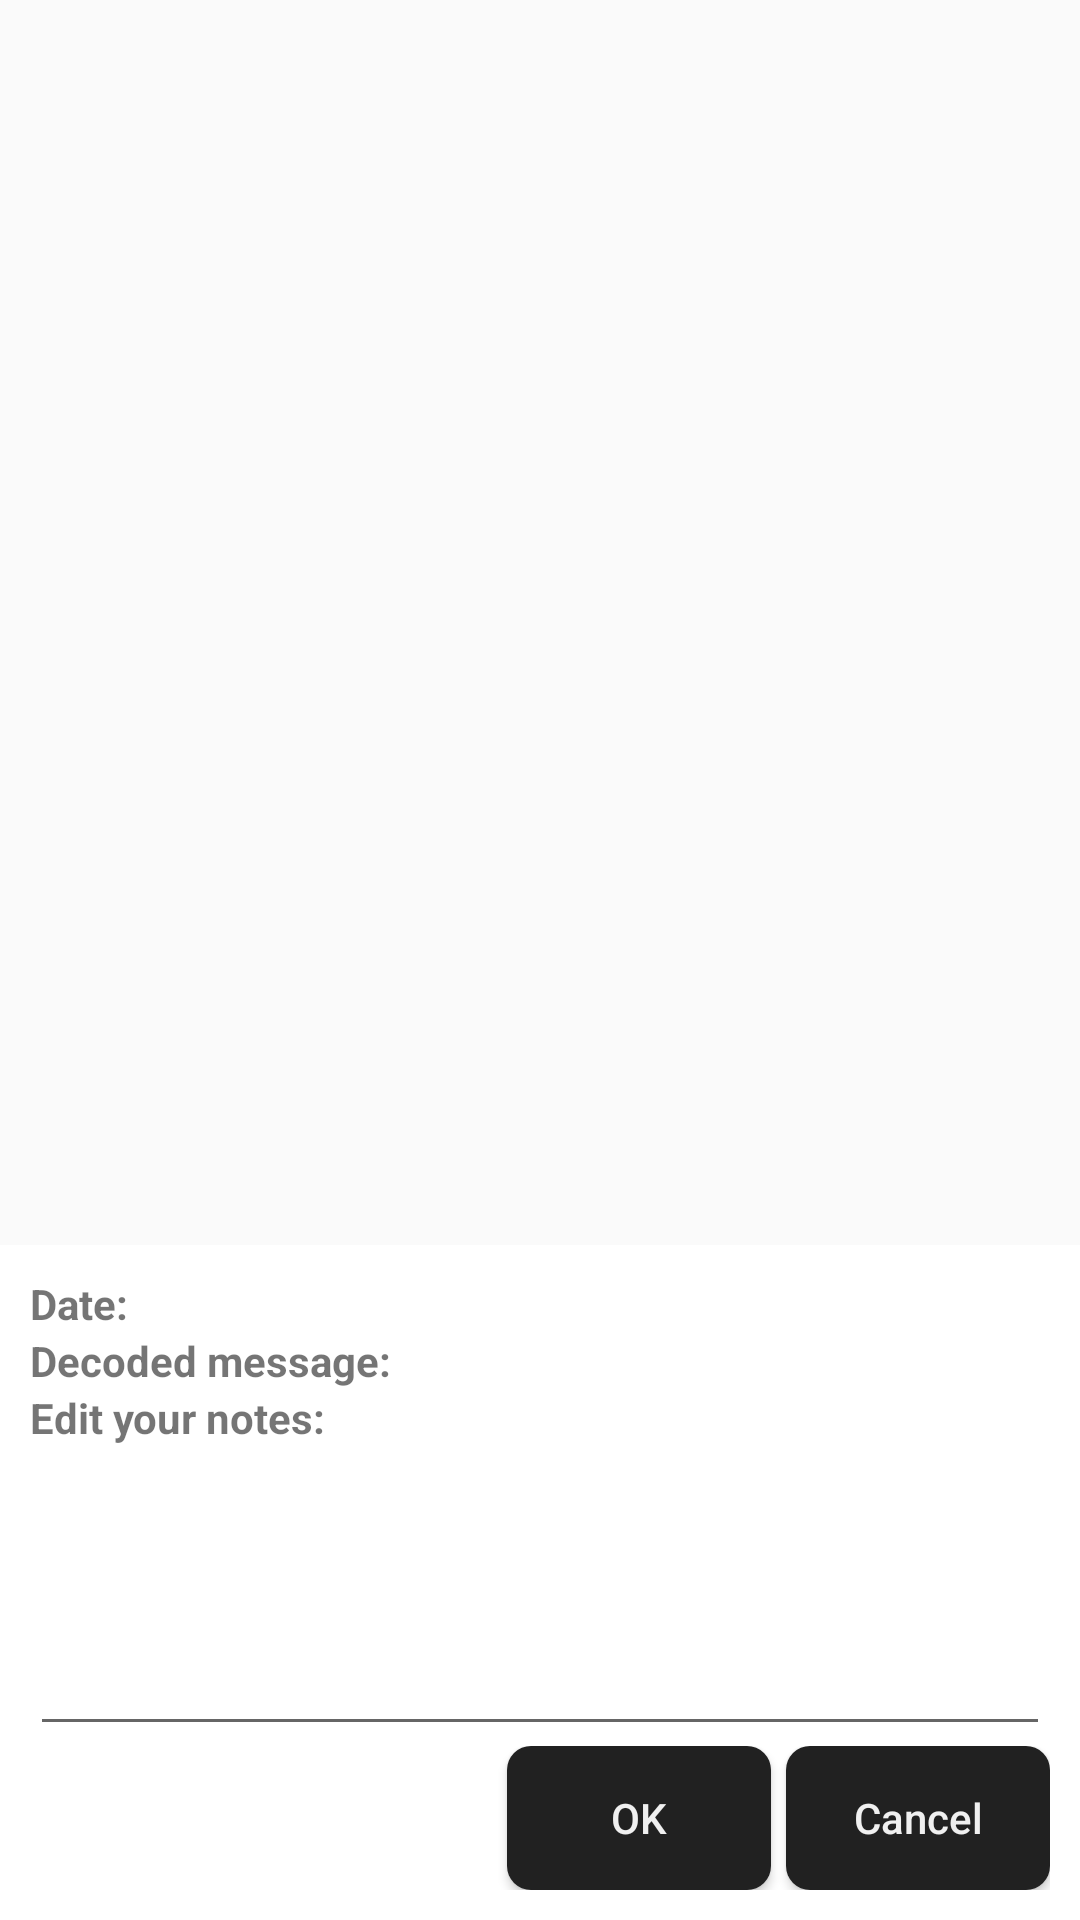

The Android layout XML behind this screen, and the referenced resources:
<!-- AndroidManifest.xml: application theme AppTheme -->
<!-- res/layout/edit_popup_fragment.xml -->
<?xml version="1.0" encoding="utf-8"?>
<LinearLayout
    xmlns:android="http://schemas.android.com/apk/res/android"
    android:id="@+id/edit_popup"
    android:layout_width="match_parent"
    android:layout_height="match_parent"
    android:orientation="vertical">

    <View
        android:layout_width="match_parent"
        android:layout_height="0dp"
        android:layout_weight="1" />

    <LinearLayout
        android:layout_width="match_parent"
        android:layout_height="wrap_content"
        android:orientation="vertical"
        android:background="#FFFFFF"
        android:padding="10dp"
        android:layout_gravity="end"
        >

        <LinearLayout
            android:layout_width="match_parent"
            android:layout_height="wrap_content"
            android:orientation="horizontal">

            <TextView
                android:id="@+id/history_edit_date_label"
                android:layout_width="wrap_content"
                android:layout_height="wrap_content"
                android:text="@string/history_edit_date_label"
                android:layout_marginEnd="5dp"
                android:layout_marginRight="5dp"
                android:textStyle="bold"/>

            <TextView
                android:id="@+id/edit_popup_date"
                android:layout_width="wrap_content"
                android:layout_height="wrap_content" />

        </LinearLayout>

        <LinearLayout
            android:layout_width="match_parent"
            android:layout_height="wrap_content"
            android:orientation="horizontal">

            <TextView
                android:id="@+id/history_edit_message_label"
                android:layout_width="wrap_content"
                android:layout_height="wrap_content"
                android:text="@string/history_edit_message_label"
                android:layout_marginEnd="5dp"
                android:layout_marginRight="5dp"
                android:textStyle="bold" />

            <TextView
                android:id="@+id/edit_popup_message"
                android:layout_width="wrap_content"
                android:layout_height="wrap_content" />

        </LinearLayout>

        <TextView
            android:id="@+id/history_edit_notes_label"
            android:layout_width="wrap_content"
            android:layout_height="wrap_content"
            android:text="@string/history_edit_notes_label"
            android:textStyle="bold"/>

        <EditText
            android:id="@+id/edit_popup_notes"
            android:layout_width="match_parent"
            android:layout_height="100dp"
            android:textColor="@color/darkThemeColorPrimary"
            android:textAlignment="textStart"
            android:gravity="start"
            android:imeOptions="actionDone"
            android:singleLine="true"/>

        <LinearLayout
            android:layout_width="match_parent"
            android:layout_height="wrap_content"
            android:orientation="horizontal"
            android:gravity="end">

            <Button
                android:id="@+id/edit_popup_ok"
                android:layout_width="wrap_content"
                android:layout_height="wrap_content"
                android:text="@string/ok"
                android:textColor="#eeffffff"
                android:background="@drawable/basic_button"
                android:layout_marginRight="5dp"
                android:layout_marginEnd="5dp" />

            <Button
                android:id="@+id/edit_popup_cancel"
                android:layout_width="wrap_content"
                android:layout_height="wrap_content"
                android:text="@string/cancel"
                android:textAllCaps="false"
                android:textColor="#eeffffff"
                android:background="@drawable/basic_button"/>

        </LinearLayout>

    </LinearLayout>

</LinearLayout>
<!-- resources referenced by this layout -->
<resources>
  <color name="darkThemeColorPrimary">#212121</color>
  <!-- drawable basic_button (drawable) -->
  <?xml version="1.0" encoding="utf-8"?>
  <shape xmlns:android="http://schemas.android.com/apk/res/android">
      <corners android:radius="8dp" />
      <solid android:color="@color/darkThemeColorPrimary" />
  </shape>
  <string name="cancel">Cancel</string>
  <string name="history_edit_date_label">Date:</string>
  <string name="history_edit_message_label">Decoded message:</string>
  <string name="history_edit_notes_label">Edit your notes:</string>
  <string name="ok">OK</string>
  <style name="AppTheme" parent="Theme.AppCompat.Light.NoActionBar">
          
          <item name="colorPrimary">@color/darkThemeColorPrimary</item>
          <item name="colorPrimaryDark">@color/darkThemeColorPrimaryDark</item>
          <item name="colorAccent">@color/darkThemeColorPrimaryLight</item>
      </style>
  <color name="darkThemeColorPrimaryDark">#000000</color>
  <color name="darkThemeColorPrimaryLight">#484848</color>
</resources>
